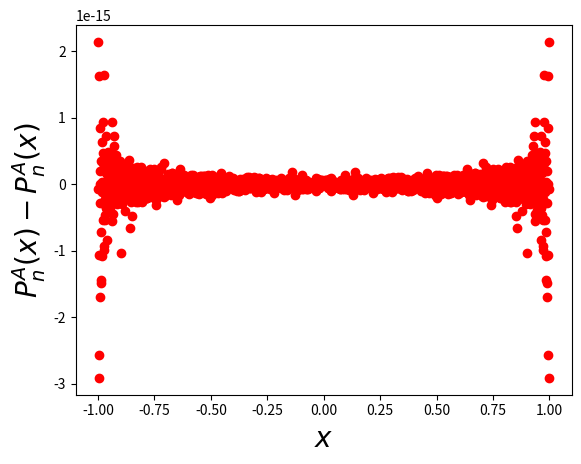

Python code for this plot:
# Author: Alex Gezerlis
# Numerical Methods in Physics with Python (2nd ed., CUP, 2023)

# Solution to chapter 2, problem 19

# NOTE TO INSTRUCTORS: this solution is made available to all readers (i.e., not locked)

import scipy.special as sp
import matplotlib.pyplot as plt

# Note that this function (from the main text) is wasteful, 
# since it evaluates all the polynomials up to n also, but throws them away
def legendre(n,x):
    if n==0:
        val2 = 1.
        dval2 = 2.
    elif n==1:
        val2 = x
        dval2 = 1.
    else:
        val0 = 1.; val1 = x
        for i in range(1,n):
            val2 = ((2*i+1)*x*val1 - i*val0)/(i+1)
            val0, val1 = val1, val2
        dval2 = n*(val0-x*val1)/(1.-x**2)
    return val2, dval2

# This, too, is wasteful.
def legendre_other(n,x):
    if n==0:
        val2 = 1.
    elif n==1:
        val2 = x
    else:
        val0 = 1.; val1 = x
        for i in range(1,n):
            val2 = 2*x*val1 - val0  - (x*val1 - val0)/(i+1)
            val0, val1 = val1, val2
    return val2

def testlegendre(n):
    xs = [0.01*i for i in range(100)]
    for x in xs:
        print(x,legendre(n,x)[0], legendre_other(n,x), sp.eval_legendre(n,x))

def plotlegendre(n, der=0, nsteps=1000):
    plt.xlabel('$x$', fontsize=20)

    dertostr = {0: "$P_n(x)$", 1: "$P_n'(x)$"}
    plt.ylabel("$P^A_n(x) - P^A_n(x)$", fontsize=20)
        
    xs = [i/nsteps for i in range (-nsteps+1,nsteps)]
    ys = [legendre(n,x)[der]-legendre_other(n,x) for x in xs]
    plt.plot(xs, ys, 'ro', linewidth=3)

    plt.show()

if __name__ == '__main__':
    # The question doesn't specify how to do the comparison,
    # so we provide both a table and a plot
    testlegendre(1000)
    plotlegendre(1000)
